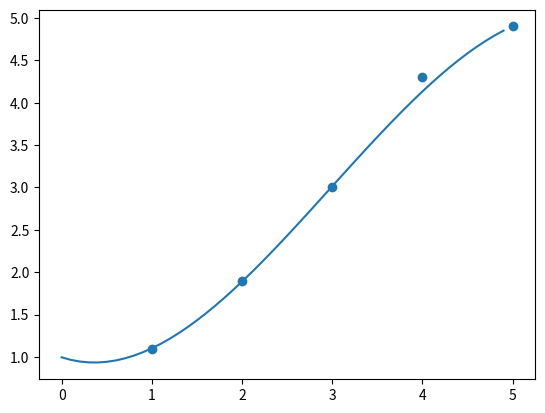

Here is the Python script that generated this plot:
import sys, numpy as np
from scipy import optimize

def chisqd(coeffs, x, y, yerr):
    model = np.polyval(coeffs, x)
    return np.sum(((model - y)/yerr)**2.)

def get_CHI(x, y, dy, order):
    initial=np.ones((order+1))
    out= optimize.minimize(chisqd, initial, args=(x, y, dy))
    return(out['fun'], out['x'])


def get_simpleChierr(coeffs, minX):
    factor=0.01

def get_CHIerr( x, y, dy, coeffs):
    factor=0.01
    sigma = np.sqrt( abs( 2*(len(x)-len(coeffs))))
    chimin=chisqd(coeffs, x, y, dy)
    bestfit = coeffs

    param_errors = np.zeros((len(coeffs)))
    for i, param in enumerate(coeffs):
        chi = chimin
        coeffs = np.copy(bestfit)
        while( chi < (chimin+sigma)):
            coeffs[i]+=factor
            chi = chisqd(coeffs, x, y, dy)
        param_errors[i] = abs(coeffs[i] - bestfit[i])


    #note keeps the final coeff=0, if put through polyval, will not be correct
    deriv_bestfit = list(reversed([i*c for i,c in enumerate(list(reversed(bestfit)))]))
    error = np.sqrt(sum([(bestfit[i]*param_errors[i])**2. for i in range(len(param_errors))]))
    return param_errors,bestfit, error





if __name__=='__main__':
    x = [1, 2, 3, 4, 5]
    y = [1.1, 1.9, 3.01, 4.3, 4.9]
    dy= [0.1, 0.1, 0.05, 0.4, 0.1]
    order=3
    chi, coeffs = get_CHI(x,y,dy,order)
    print(x,coeffs)
    get_CHIerr(x, y, dy, coeffs)

    import matplotlib.pyplot as plt
    plt.scatter(x,y)
    x = np.arange(0,5, 0.1)
    plt.plot(x, np.polyval(coeffs, x))
    plt.show()
